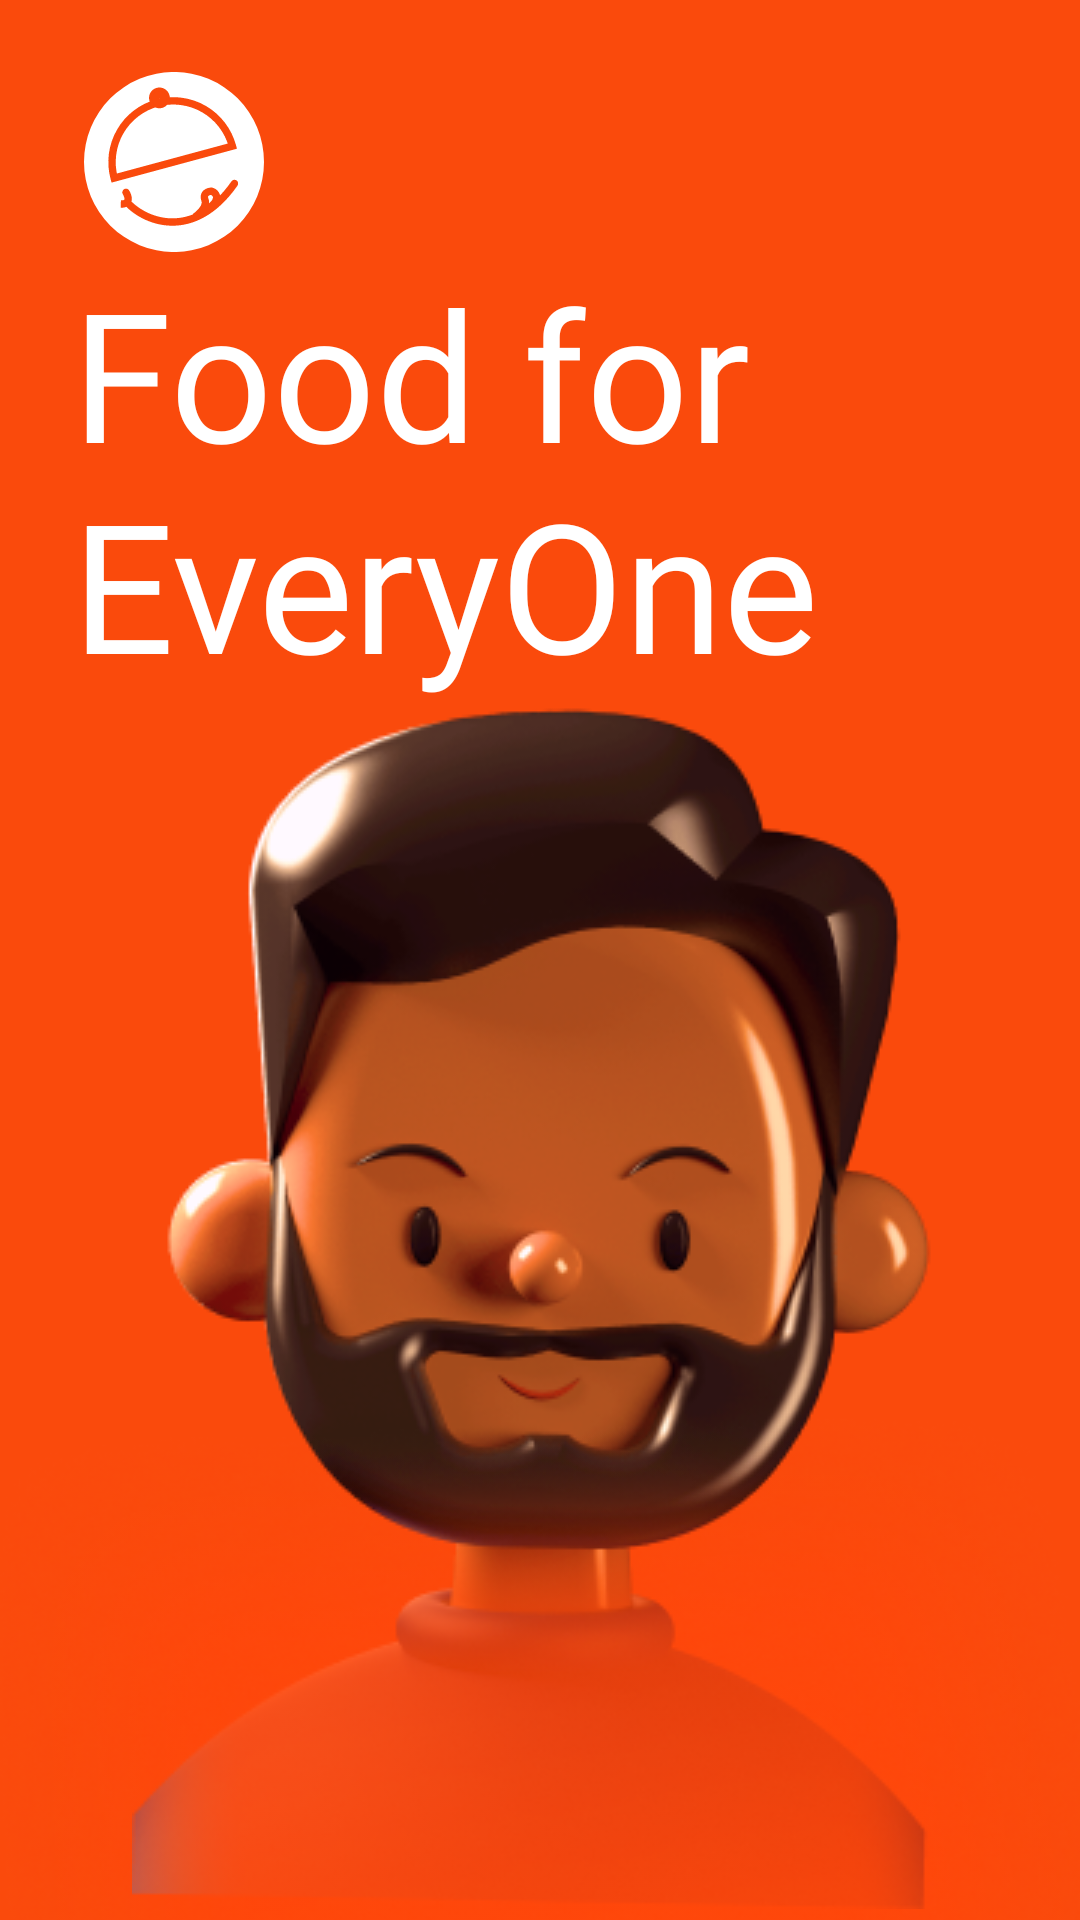

Android layout source for this screen:
<!-- AndroidManifest.xml: application theme Theme.FoodDelivery -->
<!-- res/layout/activity_get_started.xml -->
<?xml version="1.0" encoding="utf-8"?>
<androidx.constraintlayout.widget.ConstraintLayout xmlns:android="http://schemas.android.com/apk/res/android"
    xmlns:app="http://schemas.android.com/apk/res-auto"
    xmlns:tools="http://schemas.android.com/tools"
    android:layout_width="match_parent"
    android:layout_height="match_parent"
    android:background="@color/orange"
    tools:context=".entities.GetStartedActivity">

    <ImageView
        android:id="@+id/logo"
        android:layout_width="60dp"
        android:layout_height="60dp"
        android:layout_marginStart="28dp"
        android:layout_marginTop="24dp"
        android:src="@drawable/white_logo"
        app:layout_constraintStart_toStartOf="parent"
        app:layout_constraintTop_toTopOf="parent" />

    <TextView
        android:id="@+id/text1"
        android:layout_width="match_parent"
        android:layout_height="wrap_content"
        android:fontFamily="@font/sf_pro_rounded_heavy"
        android:layout_marginEnd="24dp"
        android:layout_marginStart="24dp"
        android:text="Food for EveryOne"
        android:textColor="@color/white"
        android:textSize="60sp"
        app:layout_constraintEnd_toEndOf="parent"
        app:layout_constraintStart_toStartOf="parent"
        app:layout_constraintTop_toBottomOf="@+id/logo" />

    <ImageView
        android:id="@+id/toyImage"
        android:layout_width="match_parent"
        android:layout_height="wrap_content"
        android:src="@drawable/toy_faces_"
        app:layout_constraintEnd_toEndOf="parent"
        app:layout_constraintStart_toStartOf="parent"
        app:layout_constraintTop_toBottomOf="@+id/text1" />

    <ImageView
        android:layout_width="match_parent"
        android:layout_height="wrap_content"
        android:layout_marginTop="272dp"
        android:src="@drawable/shadow_rect"
        app:layout_constraintBottom_toBottomOf="parent"
        app:layout_constraintEnd_toEndOf="parent"
        app:layout_constraintHorizontal_bias="0.0"
        app:layout_constraintStart_toStartOf="parent"
        app:layout_constraintTop_toBottomOf="@+id/text1" />

    <FrameLayout
        android:layout_width="match_parent"
        android:layout_height="wrap_content"
        android:layout_marginStart="50dp"
        android:layout_marginEnd="50dp"
        android:paddingEnd="10dp"
        app:layout_constraintBottom_toBottomOf="parent"
        app:layout_constraintEnd_toEndOf="parent"
        app:layout_constraintHorizontal_bias="0.0"
        app:layout_constraintStart_toStartOf="parent"
        app:layout_constraintTop_toBottomOf="@+id/toyImage"
        app:layout_constraintVertical_bias="0.0">

        <ProgressBar
            android:id="@+id/getStartedProgressBar"
            android:layout_width="wrap_content"
            android:layout_height="wrap_content"
            android:layout_gravity="center"
            android:elevation="5dp"
            android:indeterminateTint="@color/orange"
            android:visibility="gone" />

        <androidx.appcompat.widget.AppCompatButton
            android:id="@+id/getStartedButton"
            android:layout_width="match_parent"
            android:layout_height="@dimen/_50sdp"
            android:background="@drawable/butto_backgroud"
            android:backgroundTint="@color/white"
            android:fontFamily="@font/sf_pro_rounded_bold"
            android:text="Get started"
            android:textAllCaps="false"
            android:textColor="@color/orange"
            android:textSize="18sp" />
    </FrameLayout>
</androidx.constraintlayout.widget.ConstraintLayout>
<!-- resources referenced by this layout -->
<resources>
  <color name="orange">#FA4A0C</color>
  <color name="white">#FFFFFFFF</color>
  <!-- drawable butto_backgroud (drawable) -->
  <?xml version="1.0" encoding="utf-8"?>
  <shape xmlns:android="http://schemas.android.com/apk/res/android"
      android:shape="rectangle">
      <corners android:radius="@dimen/_20sdp"/>
      <solid android:color="@color/orange"/>
  
  </shape>
  <!-- drawable shadow_rect: png bitmap (drawable, 97587 bytes) -->
  <!-- drawable toy_faces_: png bitmap (drawable, 99731 bytes) -->
  <!-- drawable white_logo: vector/xml drawable (drawable, 3769 chars, omitted) -->
  <style name="Theme.FoodDelivery" parent="Base.Theme.FoodDelivery">
  
      </style>
  <style name="Base.Theme.FoodDelivery" parent="Theme.Material3.DayNight.NoActionBar">
          
          <item name="colorPrimary">@color/white</item>
          <item name="statusBarBackground">@color/background</item>
          <item name="android:navigationBarColor">@android:color/transparent</item>
          <item name="android:windowContentTransitions">true</item>
      </style>
  <color name="background">#F2F2F2</color>
</resources>
